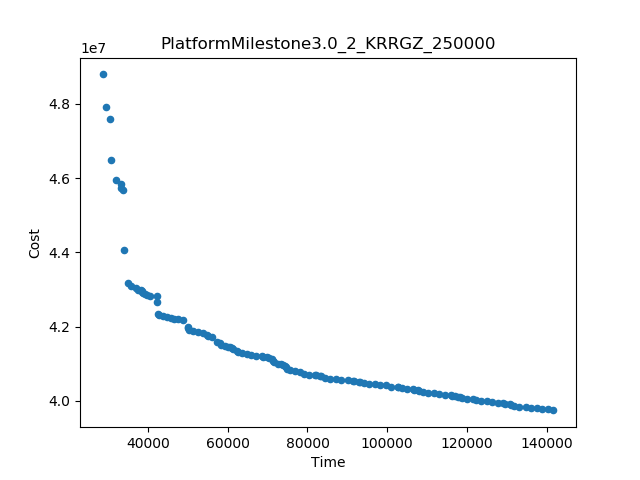

The data file committed next to this chart (first rows):
Time, Cost
141702, 3.974699151803893E7
28608, 4.879065353341261E7
34003, 4.4056339638094425E7
30792, 4.648261686530785E7
33697, 4.567644206011404E7
30376, 4.7592037781007856E7
29530, 4.7901039628764994E7
35096, 4.318180184312484E7
32086, 4.59439791531807E7
42324, 4.26581327326458E7
48759, 4.219149755367913E7
42534, 4.234077046647913E7
50007, 4.1980221831712455E7
56068, 4.171716931344579E7
57220, 4.158725114367913E7
33171, 4.5843684510247365E7
42198, 4.282756468699149E7
35763, 4.31047496465915E7
88521, 4.057574396052227E7
113075, 4.017674281252226E7
126329, 3.996136531252226E7
52489, 4.185412819477913E7
76771, 4.080603713812226E7
119920, 4.004764935003893E7
104903, 4.031160719012226E7
101038, 4.038993507563893E7
110218, 4.020530772212226E7
138846, 3.9775556427638926E7
95367, 4.044665049803893E7
133174, 3.983227185003893E7
85664, 4.060430887012227E7
140456, 3.977503332923893E7
80350, 4.071060833812226E7
123472, 3.998993022212226E7
125083, 3.998940712372226E7
134785, 3.9831748751638934E7
87275, 4.0603785771722265E7
96977, 4.044612739963893E7
111829, 4.020478462372226E7
67096, 4.120290871477912E7
63517, 4.129833751477912E7
53894, 4.182385720597912E7
64921, 4.126806652597913E7
78175, 4.077576614932227E7
90052, 4.055294996603893E7
99792, 4.041797688683893E7
137600, 3.9803598238838926E7
136031, 3.980370694043893E7
114605, 4.015394881803893E7
98223, 4.0418085588438936E7
127859, 3.993857131803893E7
37009, 4.303694583539149E7
79103, 4.073865014932227E7
65849, 4.123095052597913E7
131928, 3.986031366123893E7
108972, 4.023334953332226E7
103657, 4.033964900132226E7
51243, 4.188217000597912E7
94120, 4.0474692309238926E7
84418, 4.063235068132226E7
... 68 more rows
